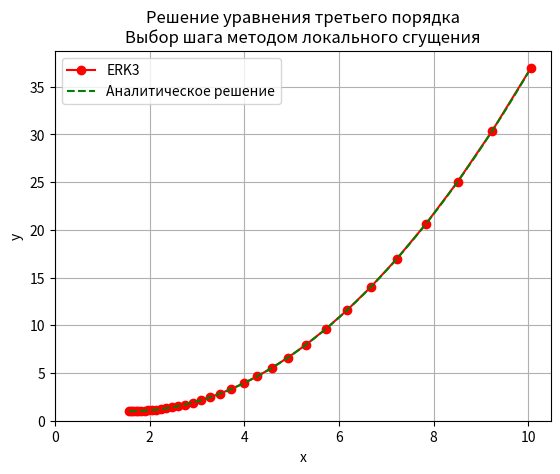

The script that saved this image:
import math
import numpy as np
import matplotlib.pyplot as plt

# differential equation: y'' = 2*(y-1) * ctg(x), y(pi/2) = 1

# Параметры
x_0 = np.pi/2# Начальное значение x
y_0 = 1         # Начальное значение y
v_0 = 0         # Начальное значение v (y')
w_0 = 1     # Начальное значение w (y'')
X = 10    #Конец отрезка
M = 100
tau = 0.2
p = 3; q = 3; S = 3
eps = 1e-12

r = 2 # Коэффициент сгущения


u = [[y_0, v_0, w_0]]
u_thickened = [[y_0, v_0, w_0]]



def f(u, x) -> np.array:
    f = np.empty(3)
    f[0] = u[1]
    f[1] = u[2]
    f[2] = 2 * (u[2] - 1) * np.cos(x)/np.sin(x) 

    return f

def ERK3_step(current_x, current_u, current_step) -> np.array:
    w_1 = f(current_u, current_x)
    w_2 = f(current_u + 1/2*current_step*w_1, current_x + 1/2 * current_step)
    w_3 = f(current_u + 3/4 * current_step * w_2, current_x + 3/4 * current_step)
    return current_u + current_step * (2/9*w_1 + 3/9 * w_2 + 4/9 * w_3)


def ERK3_local_thickening(M, eps, x_0, X) -> tuple[np.array, np.array]:
    tau = (X - x_0) / M
    u = [[y_0, v_0, w_0]]
    u_thickened = [[y_0, v_0, w_0]]
    x = [x_0]
    m = 0
    while x[-1] < X and m <= M:
        u.append(ERK3_step(x[-1], u[-1], tau))
        u_thickened.append(ERK3_step(x[-1], u_thickened[-1], tau/r))
        u_thickened.append(ERK3_step(x[-1] + tau/r, u_thickened[-1], tau/r))
        print(u_thickened[-1], u[-1])
        #error = np.sqrt(sum((u[m][j]**2 - u_thickened[m][j] ** 2) for i in range(3) for j in range(3)))
        error = np.linalg.norm(u[-1][0] - u_thickened[-1][0])

        x.append(x[-1] + tau)
        if error > eps:  # Защита от слишком малых значений
            tau = ((eps * (r**p - 1) * tau**(p+1)) / (error*(X-x_0))) **(1/p)
            #tau = min(tau_new, 1.1*tau) 
        else:
            tau = 1.1*tau  # Если ошибка слишком мала, увеличиваем шаг

        print(f'x[-1]={x[-1]} : tau={tau}')
        
        m += 1

    x = np.array(x)
    u = np.array(u)

    return np.array(x), np.array(u)

x, u = ERK3_local_thickening(r * M, eps, x_0, X)

'''''
while x[m] < X:
    w_1 = f(u[m], x[m])
    w_2 = f(u[m] + 1/2*tau*w_1, x[m] + 1/2*tau)
    w_3 = f(u[m] + 3/4*tau*w_2, x[m] + 3/4*tau)
    u[m+1] = u[m] + tau*(2/9*w_1 + 3/9*w_2 + 4/9*w_3) 
    
    error = np.sqrt(np.sum((u[m+1] - u_emb)**2))
    if error > eps:  # Защита от слишком малых значений
        tau_new = tau * (eps/error)**(1/(p-1))
        tau = min(tau_new, 2*tau)  # Ограничиваем максимальный рост шага
    else:
        tau = 2*tau  # Если ошибка слишком мала, увеличиваем шаг
        
    
    print(f'm={m} : tau={tau}')
    
    w_1 = f(u[m], x[m])
    w_2 = f(u[m] + 1/2*tau*w_1, x[m] + 1/2*tau)
    w_3 = f(u[m] + 3/4*tau*w_2, x[m] + 3/4*tau)
    u[m+1] = u[m] + tau*(2/9*w_1 + 3/9*w_2 + 4/9*w_3) 
    
    x[m+1] = x[m] + tau
    
    m = m + 1
'''''

# Аналитическое решение
x_analytical = np.linspace(x_0, X, M*4)
y_analytical = 0.5 * x_analytical**2 - np.pi * x_analytical * 0.5 + 1 + (np.pi ** 2) / 8


# Построение графика
plt.plot(x, u[:, 0], label='ERK3', marker = 'o', color = 'red')
#plt.plot(x, u_ERK2[:, 0], label = "ERK2")
#plt.plot(x, u_ERK4[:, 0], label = "ERK3")
plt.plot(x_analytical, y_analytical, label='Аналитическое решение', linestyle = "--", color = 'green')
plt.xlim(left = 0)
plt.ylim(bottom = 0)
plt.xlabel('x')
plt.ylabel('y')
plt.title('Решение уравнения третьего порядка\nВыбор шага методом локального сгущения')
plt.legend()
plt.grid(True)
plt.show()
